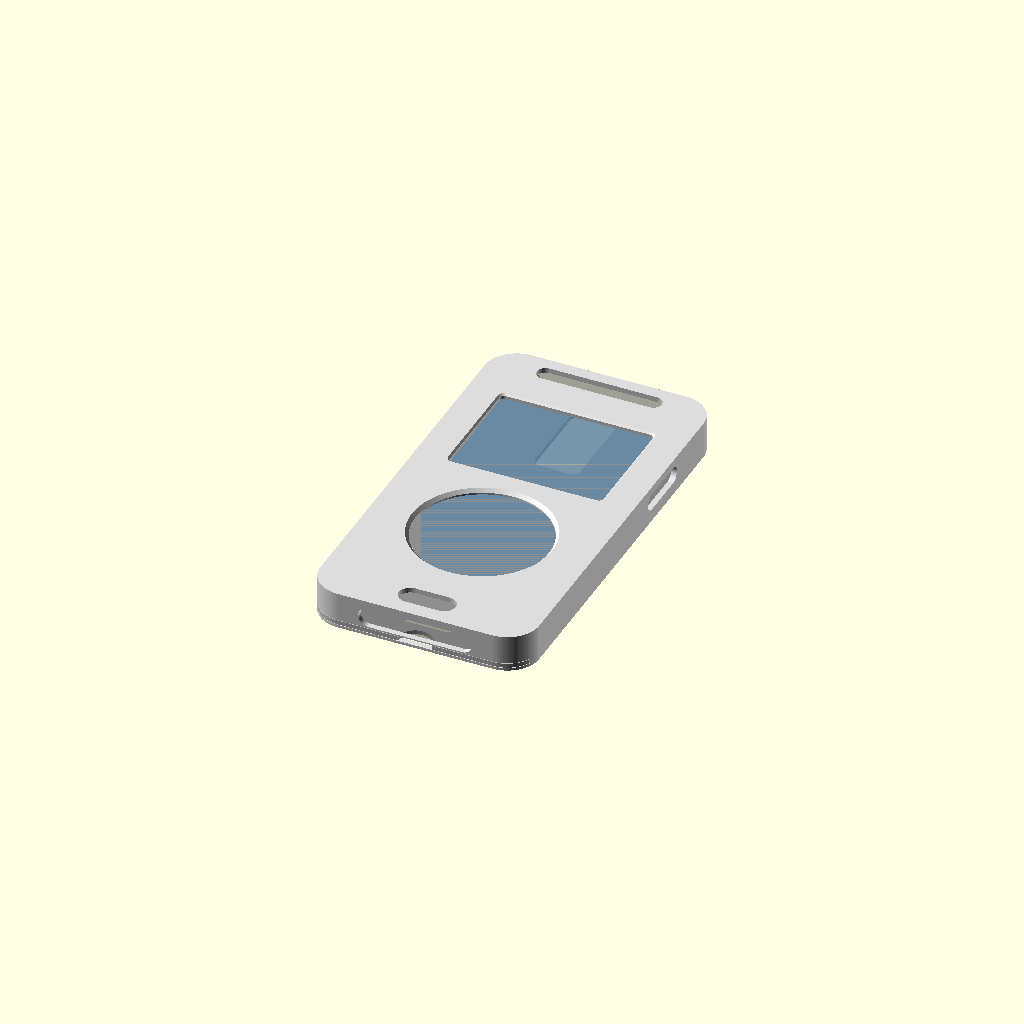
Cell 1: rendered with the file's own defaults.
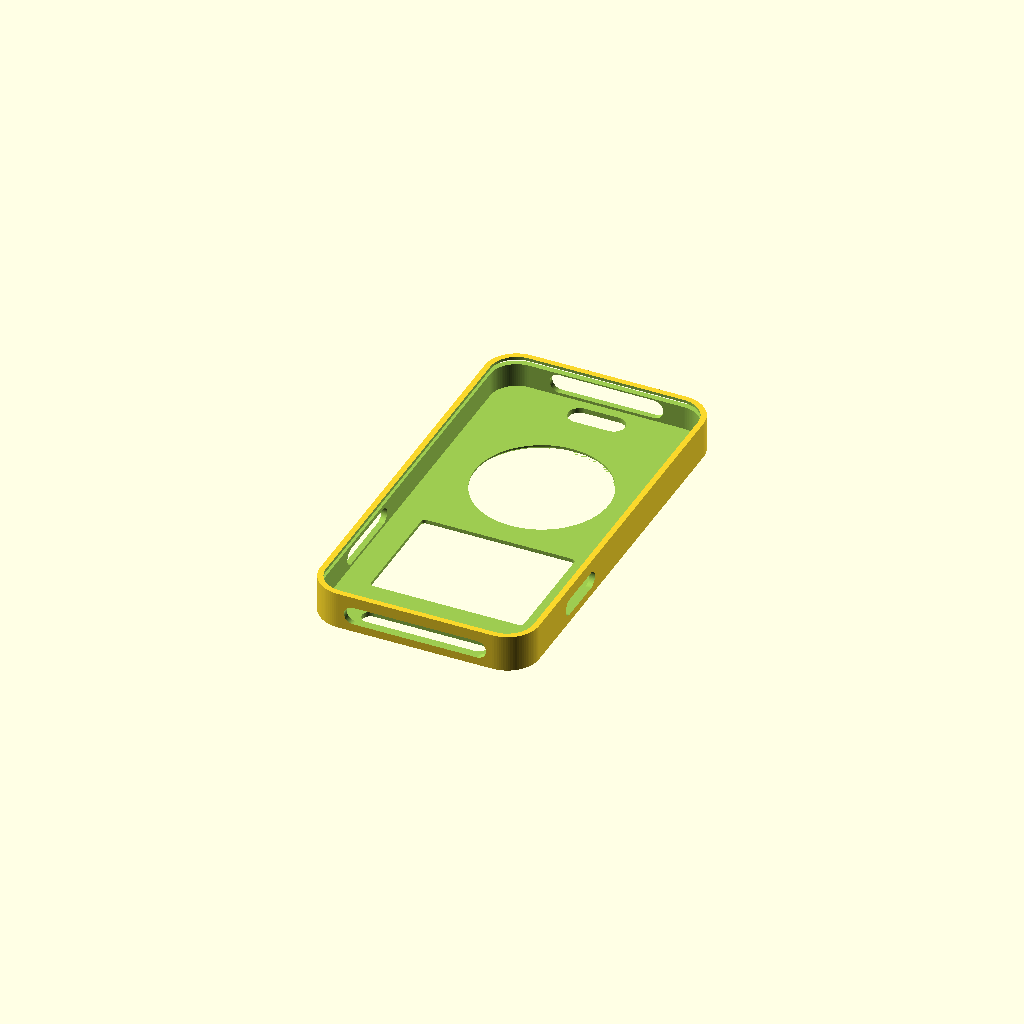
Cell 2 — part set to "case", the other parameters unchanged.
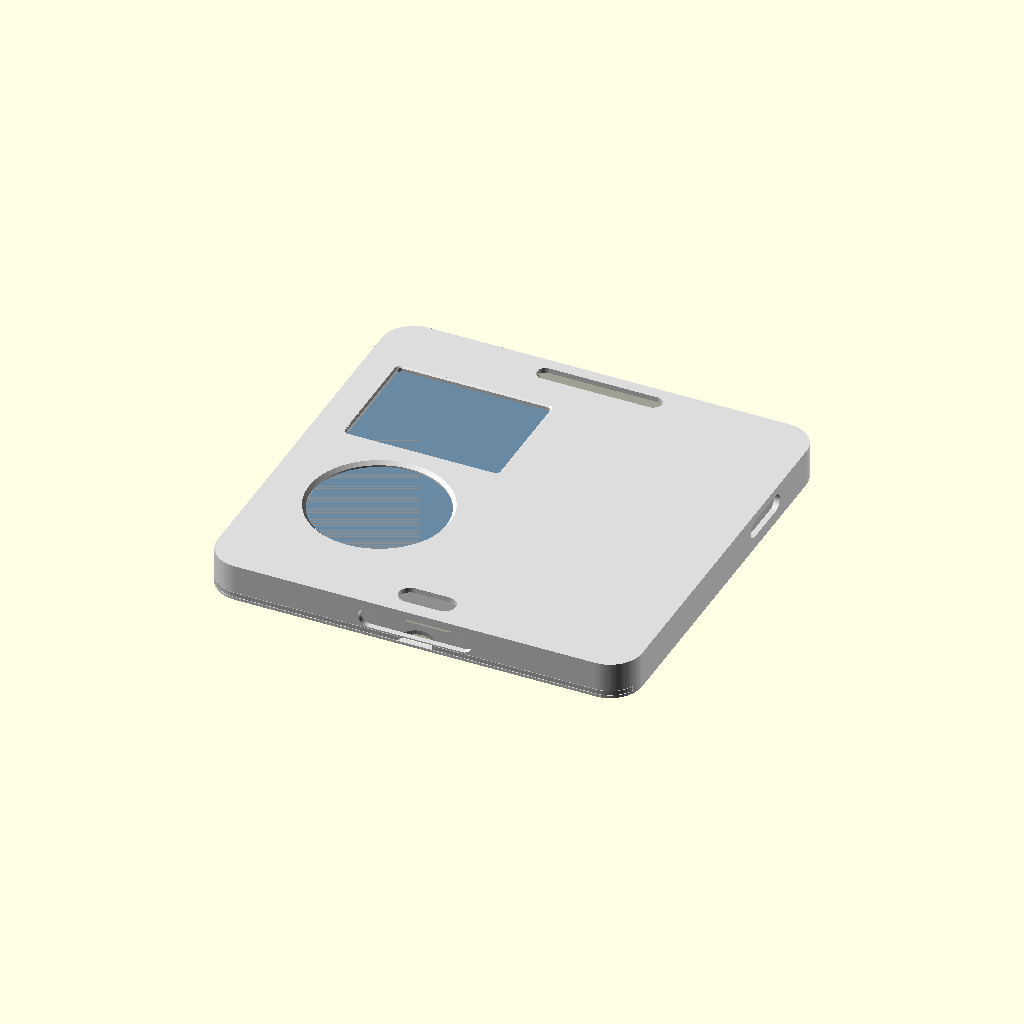
Cell 3: the same model with phone_w = 145.
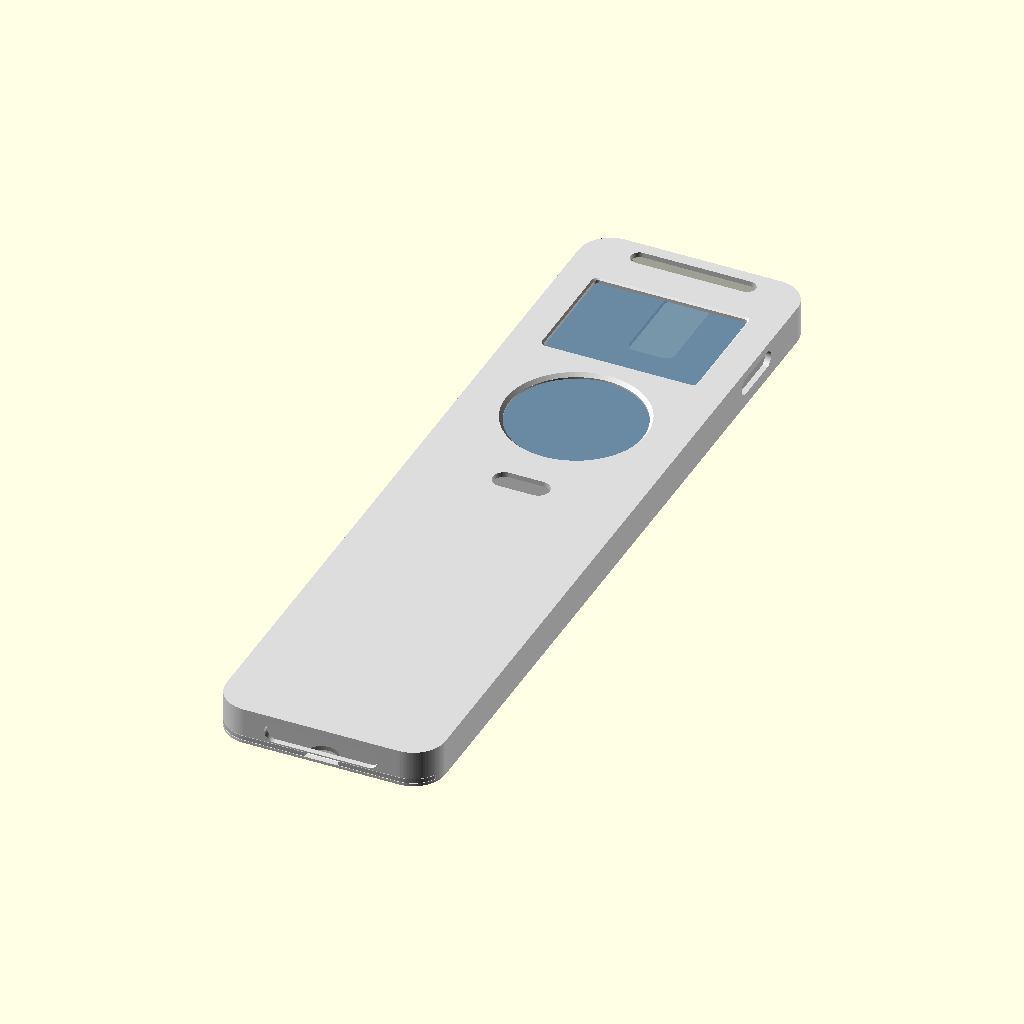
Cell 4: the same model with phone_h = 284.
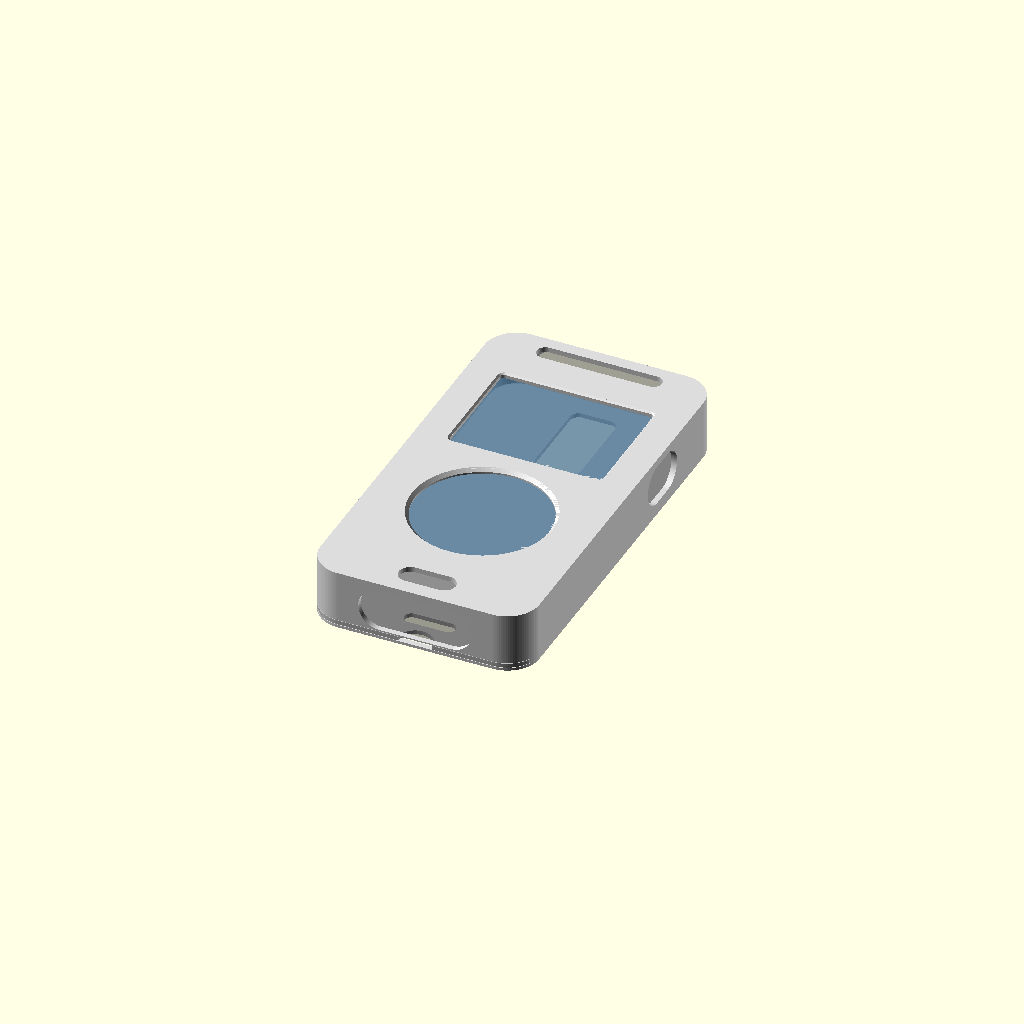
Cell 5: the same model with phone_t = 16.2.
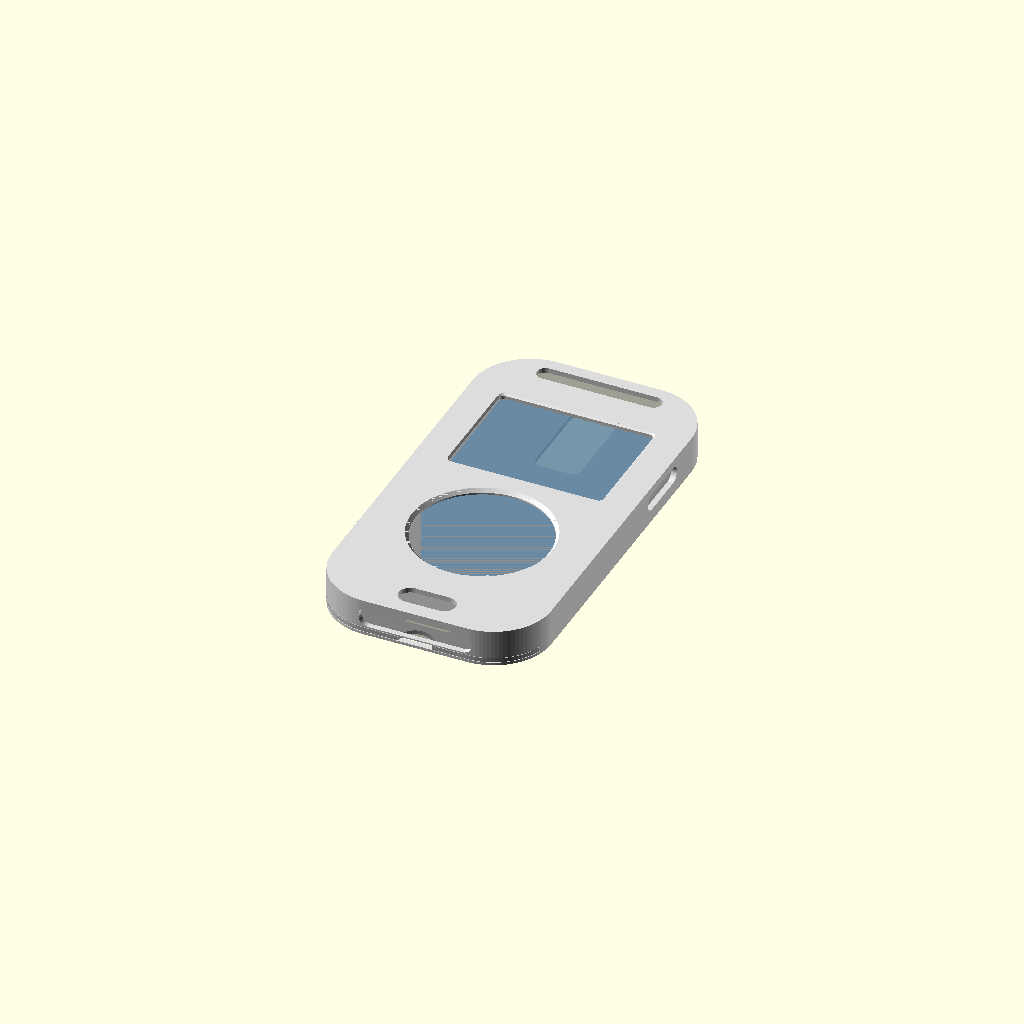
Cell 6: the same model with phone_r = 18.
One fixed orthographic camera (rotation 55°, 0°, 25°; colour scheme Cornfield) for every cell.
Source of the model, case/ipod_case.scad:
// iPod Classic case for the Samsung Galaxy S5 (SM-G900), running the iPod app.
//
// Two parts:
//   case  - front shell: faceplate with the iPod screen window and click-wheel well, plus the side
//           walls. The phone drops in from the back.
//   back  - plate that slides into a groove from the bottom end and holds the phone in.
// Plus "fit_test": just the faceplate and 3 mm of wall, a quick print to check alignment first.
//
// Pick a part in OpenSCAD's Customizer (Window > Customizer), or from the command line:
//   openscad -D 'part="case"' -o case.stl ipod_case.scad
// Exported parts are already in print orientation (case face-down, back plate outside-down).
//
// Units are millimetres. Phone positions are measured from the phone's top-left corner, looking at
// the screen. The iPod layout must match the "body.in-app" block in ../style.css.

/* [Part] */
part = "assembly"; // [assembly, case, back, fit_test]

/* [Phone: Samsung Galaxy S5] */
phone_w = 72.5;
phone_h = 142.0;
phone_t = 8.1;
phone_r = 9.0;      // corner radius, seen from the front
disp_w = 63.5;      // active display area (1080 x 1920 px at 432 ppi)
disp_h = 112.9;
disp_left = 4.5;    // display's top-left corner from the phone's top-left corner
disp_top = 15.0;    // estimated: check with the fit test

/* [iPod layout on the display (matches style.css)] */
lcd_w = 54;         // screen window; the app draws 1 mm more on each side
lcd_h = 40.5;
lcd_top = 6;        // from the top of the display
lcd_r = 1.5;
wheel_d = 47;       // wheel opening; the app draws a 49 mm wheel
wheel_cy = 78.5;    // wheel centre, from the top of the display

/* [Openings] */
sensor_w = 44;      // earpiece, front camera and sensors, across the top of the face
sensor_h = 6;
sensor_cy = 5.0;    // fit test: 7.5 cut off the top of the sensors
home_w = 20;        // home button
home_h = 8;
home_cy = 135;
vol_cy = 40;        // volume rocker, left side
vol_len = 30;
power_cy = 40;      // power button, right side
power_len = 22;
top_port_w = 50;    // headphone jack, IR blaster and mic, top edge
bottom_port_w = 40; // USB port (and its flap) and mic, bottom edge
cam_w = 16;         // rear camera, flash and heart-rate sensor
cam_h = 32;
cam_top = 7;
speaker_w = 18;     // rear speaker
speaker_h = 5;
speaker_cy = 133;

/* [Case] */
gap = 0.3;          // clearance around the phone
wall = 2.0;
face_t = 1.8;       // faceplate thickness
lip_t = 1.0;        // rim behind the back plate
groove_h = 1.8;     // slot the back plate slides in
groove_d = 1.0;     // how far the slot cuts into the walls
plate_clear = 0.2;  // back plate clearance in its slot
well_depth = 1.2;   // bevel around the wheel opening, so the thumb finds the edge
window_chamfer = 0.6;

$fn = 96;

in_w = phone_w + 2 * gap;
in_h = phone_h + 2 * gap;
in_r = phone_r + gap;
out_w = in_w + 2 * wall;
out_h = in_h + 2 * wall;
out_r = in_r + wall;

// Heights, with the case lying on its back (faceplate on top).
z_gr0 = lip_t;
z_gr1 = lip_t + groove_h;
z_ph0 = z_gr1;
z_ph1 = z_ph0 + phone_t + gap;
z_face0 = z_ph1;
H = z_face0 + face_t;

// A phone position (from its top-left corner, front view) -> case coordinates (origin at centre).
function fx(x) = x - phone_w / 2;
function fy(y) = phone_h / 2 - y;

// Rounded rectangle; with r >= half the short side it becomes a capsule.
module rrect(w, h, r) {
    r2 = min(r, w / 2, h / 2);
    hull() for (sx = [-1, 1], sy = [-1, 1]) translate([sx * (w / 2 - r2), sy * (h / 2 - r2)]) circle(r2);
}

module slab(z0, z1) {
    translate([0, 0, z0]) linear_extrude(z1 - z0) children();
}

// The back plate's slot: the inner outline grown by groove_d, with straight sides running out
// through the bottom end so the plate can slide in.
module groove2d() {
    hull() {
        rrect(in_w + 2 * groove_d, in_h + 2 * groove_d, in_r + groove_d);
        translate([0, -out_h / 2 - 1]) square([in_w + 2 * groove_d, 2], center = true);
    }
}

module window(w, h, r, c) {
    slab(z_face0 - 1, H + 1) rrect(w, h, r);
    hull() {
        slab(H - c, H - c + 0.01) rrect(w, h, r);
        slab(H, H + 0.01) rrect(w + 2 * c, h + 2 * c, r + c);
    }
}

module face_openings() {
    cx = fx(disp_left + disp_w / 2);
    translate([cx, fy(disp_top + lcd_top + lcd_h / 2)]) window(lcd_w, lcd_h, lcd_r, window_chamfer);
    translate([cx, fy(disp_top + wheel_cy)]) {
        translate([0, 0, z_face0 - 1]) cylinder(d = wheel_d, h = face_t + 2);
        translate([0, 0, H - well_depth]) cylinder(d1 = wheel_d, d2 = wheel_d + 2 * well_depth, h = well_depth + 0.01);
    }
    translate([0, fy(sensor_cy)]) slab(z_face0 - 1, H + 1) rrect(sensor_w, sensor_h, sensor_h / 2);
    translate([0, fy(home_cy)]) slab(z_face0 - 1, H + 1) rrect(home_w, home_h, home_h / 2);
}

// Slot through a long side wall, running along the phone.
module side_slot(len, z0, z1) {
    translate([0, 0, (z0 + z1) / 2]) rotate([0, 90, 0])
        linear_extrude(wall * 3, center = true) rrect(z1 - z0, len, (z1 - z0) / 2);
}

// Slot through the top or bottom wall, running across the phone.
module end_slot(w, z0, z1) {
    translate([0, 0, (z0 + z1) / 2]) rotate([90, 0, 0])
        linear_extrude(wall * 3, center = true) rrect(w, z1 - z0, (z1 - z0) / 2);
}

module edge_openings() {
    zb0 = z_ph0 + 1.5; // the side buttons sit around mid-thickness
    zb1 = z_ph1 - 1.0;
    translate([-out_w / 2, fy(vol_cy)]) side_slot(vol_len, zb0, zb1);
    translate([out_w / 2, fy(power_cy)]) side_slot(power_len, zb0, zb1);
    translate([0, out_h / 2]) end_slot(top_port_w, z_ph0 + 1.0, z_ph1 - 1.0);
    translate([0, -out_h / 2]) end_slot(bottom_port_w, z_ph0 + 0.5, z_ph1 - 1.0);
}

module case_body() {
    difference() {
        slab(0, H) rrect(out_w, out_h, out_r);
        slab(-1, z_face0) rrect(in_w, in_h, in_r); // phone cavity; it goes in from the back
        slab(z_gr0, z_gr1) groove2d();
        face_openings();
        edge_openings();
    }
}

module back_plate() {
    t = groove_h - 0.3;
    difference() {
        translate([0, 0, z_gr0 + 0.15]) linear_extrude(t) intersection() {
            offset(-plate_clear) groove2d();
            rrect(out_w, out_h, out_r); // flush with the outside at the bottom end
        }
        // Centred openings, so they line up the same when seen from the back.
        translate([0, fy(cam_top + cam_h / 2), -1]) linear_extrude(10) rrect(cam_w, cam_h, 3);
        translate([0, fy(speaker_cy), -1]) linear_extrude(10) rrect(speaker_w, speaker_h, speaker_h / 2);
        translate([0, -out_h / 2, -1]) cylinder(r = 6, h = 10); // finger notch for sliding it out
    }
}

module phone_ghost() {
    color("DimGray", 0.35) slab(z_ph0, z_ph0 + phone_t) rrect(phone_w, phone_h, phone_r);
    color("SteelBlue", 0.5) translate([fx(disp_left + disp_w / 2), fy(disp_top + disp_h / 2)])
        slab(z_ph0 + phone_t - 0.1, z_ph0 + phone_t) square([disp_w, disp_h], center = true);
}

module face_down() {
    rotate([180, 0, 0]) translate([0, 0, -H]) children();
}

if (part == "case") {
    face_down() case_body();
} else if (part == "back") {
    translate([0, 0, -(z_gr0 + 0.15)]) back_plate();
} else if (part == "fit_test") {
    intersection() {
        face_down() case_body();
        slab(0, face_t + 3) square([out_w + 2, out_h + 2], center = true);
    }
} else {
    color("Gainsboro") case_body();
    color("Silver") back_plate();
    phone_ghost();
}
Customizer parameters (derived from the source; name, type, default, range or options):
part: string, default "assembly", options "assembly", "case", "back", "fit_test"
phone_w: number, default 72.5
phone_h: number, default 142
phone_t: number, default 8.1
phone_r: number, default 9
disp_w: number, default 63.5
disp_h: number, default 112.9
disp_left: number, default 4.5
disp_top: number, default 15
lcd_w: number, default 54
lcd_h: number, default 40.5
lcd_top: number, default 6
lcd_r: number, default 1.5
wheel_d: number, default 47
wheel_cy: number, default 78.5
sensor_w: number, default 44
sensor_h: number, default 6
sensor_cy: number, default 5
home_w: number, default 20
home_h: number, default 8
home_cy: number, default 135
vol_cy: number, default 40
vol_len: number, default 30
power_cy: number, default 40
power_len: number, default 22
top_port_w: number, default 50
bottom_port_w: number, default 40
cam_w: number, default 16
cam_h: number, default 32
cam_top: number, default 7
speaker_w: number, default 18
speaker_h: number, default 5
speaker_cy: number, default 133
gap: number, default 0.3
wall: number, default 2
face_t: number, default 1.8
lip_t: number, default 1
groove_h: number, default 1.8
groove_d: number, default 1
plate_clear: number, default 0.2
well_depth: number, default 1.2
window_chamfer: number, default 0.6
